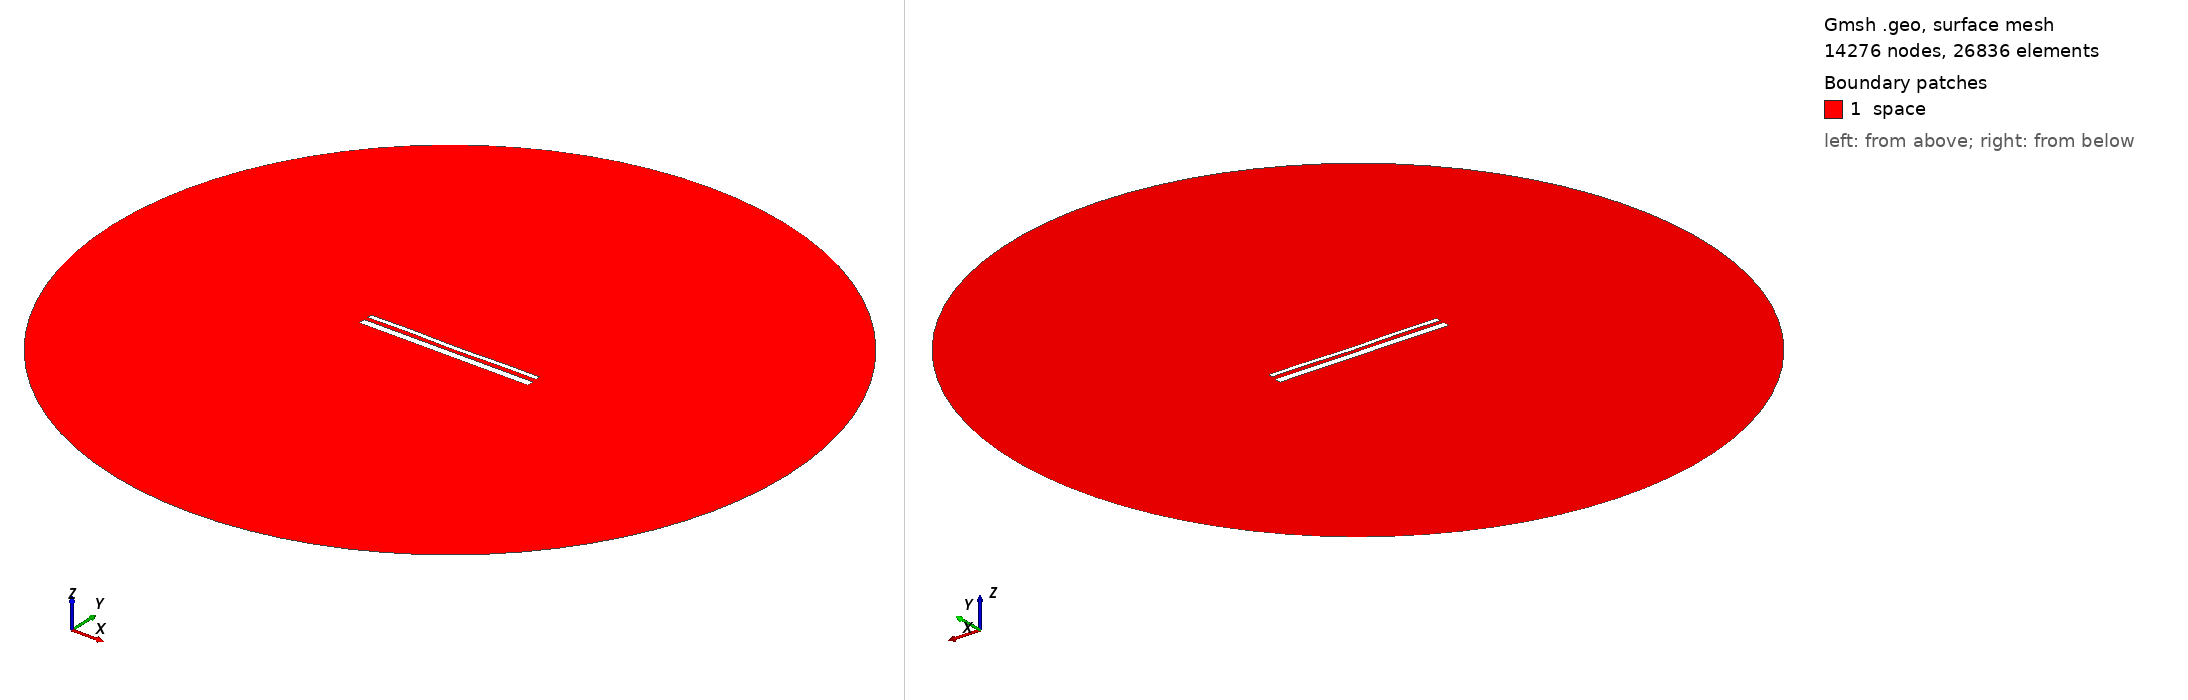

Gmsh geometry script, surface-meshed: 14276 nodes, 26836 surface elements. Boundary patches (legend numbers): 1 space. Left view from above one corner, right view from below the opposite corner. Legend entries are the model's physical surfaces. The drawing asked Gmsh for element sizes between 1% and 20% of the model's largest extent; the script's own settings can give other sizes.

=== 14295.geo (drawn) ===
//---------------------------------------
// Geometry kernel
//---------------------------------------

SetFactory("OpenCASCADE");



//---------------------------------------
// Parameters of the geometry
//---------------------------------------

// Overetch of the upper plate
overetch = 0.5;

// Distance between the plates
distance = 2.0;

// Discretization over the x axis (for the deformation)
nx = 50; 

// Length of the plate
L = 100 - overetch; 

// Number of modes
n = 4; 

// 1st mode coefficient
coeff(1) = 0.15;
beta(1) = 0.596864 * 3.1415926535 / L;

// 2nd mode coefficient
coeff(2) = -0.075;
beta(2) = 1.49418 * 3.1415926535 / L;

// 3rd mode coefficient
coeff(3) = 0.07499999999999998;
beta(3) = 2.50025 * 3.1415926535 / L;

// 4th mode coefficient
coeff(4) = 0.15;
beta(4) = 3.49999 * 3.1415926535 / L;



//---------------------------------------
// Upper plate (deformed rectangle)
//---------------------------------------

// Coordiantes of the upper plate
xmin = -50;
xmax = 50 - overetch;

// Height of the upper plate
yheight = 4 - 2 * overetch;

// Indexes of the points
UpperID[] = {};
LowerID[] = {};
LeftID[] = {};
RightID[] = {};

// Point index
p = 1;

// Horizontal edges
For i In {1:nx}
    x = xmin + (i-1)*(xmax - xmin)/(nx-1);

    y_bottom = distance / 2 + overetch;
    For j In {1:n}
        C = (Cosh(beta(j)*L) + Cos(beta(j)*L)) / (Sinh(beta(j)*L) + Sin(beta(j)*L));
        y_bottom  = y_bottom + coeff(j) * (Cosh(beta(j)*(x+50)) - Cos(beta(j)*(x+50)) - C * (Sinh(beta(j)*(x+50)) - Sin(beta(j)*(x+50))));
    EndFor

    y_top = y_bottom + yheight;

    Point(p) = {x, y_top, 0, 1.0};
    UpperID[i] = p;
    p = p + 1;

    Point(p) = {x, y_bottom, 0, 1.0};
    LowerID[i] = p;
    p = p + 1;
EndFor

// Create point lists
UpperPts[] = {}; LowerPts[] = {};
For i In {1:nx}
  UpperPts[] += {UpperID[i]};
  LowerPts[] += {LowerID[i]};
EndFor

// Build splines
Spline(1) = {UpperPts[]};
Spline(2) = {LowerPts[]};
Line(3) = {LowerPts[nx-1], UpperPts[nx-1]};
Line(4) = {LowerPts[0], UpperPts[0]};

// Build the plane surface
Curve Loop(1) = {2, 3, -1, -4};
Plane Surface(1) = {1};



//---------------------------------------
// Lower plate (rectangle)
//---------------------------------------

// Vertices
Point(1001) = {-50, -1, 0, 1.0};
Point(1002) = { 50, -1, 0, 1.0};
Point(1003) = { 50,  -5, 0, 1.0};
Point(1004) = {-50,  -5, 0, 1.0};

// Edges
Line(5) = {1001, 1002};
Line(6) = {1002, 1003};
Line(7) = {1003, 1004};
Line(8) = {1004, 1001};

// Plane surface
Line Loop(2) = {5, 6, 7, 8};
Plane Surface(2) = {2}; 



//---------------------------------------
// Outer (fictious) boundary
//---------------------------------------

// Points
Point(1005) = {0, 0, 0};       // Center
Point(1006) = {200, 0, 0};     // Start point
Point(1007) = {0, 200, 0};     // 90 degrees
Point(1008) = {-200, 0, 0};    // 180 degrees
Point(1009) = {0, -200, 0};    // 270 degrees

// Circle arcs (each needs start, center, end)
Circle(9) = {1006, 1005, 1007};
Circle(10) = {1007, 1005, 1008};
Circle(11) = {1008, 1005, 1009};
Circle(12) = {1009, 1005, 1006};

// Plane surface for the entire domain
Curve Loop(3) = {9, 10, 11, 12};
Surface(3) = {3};

// Subtract the plates from the whole domain to obtain the actual domain where we want to solve the equations
BooleanDifference{ Surface{3}; Delete; }{ Surface{1}; Surface{2}; Delete; }




//---------------------------------------
// Transfinite Lines/Curves
//---------------------------------------

// Set the number of points on the boundaries
r = 7;

// Plates
Transfinite Curve {1, 2} = 50*r Using Progression 1;
Transfinite Curve {3, 4} = 2*r Using Progression 1;
Transfinite Line {5, 7} = 50*r Using Progression 1;
Transfinite Line {6, 8} = 2*r Using Progression 1;

// Outer boundary
Transfinite Line {9, 10, 11, 12} = 20 Using Progression 1;



//---------------------------------------
// Physical groups
//---------------------------------------                

// Physical curves (boundaries)
Physical Line("force_segment", 10) = {2};
Physical Line("upper_plate", 11) = {1, 3, 4};
Physical Line("lower_plate", 12) = {5, 6, 7, 8};
Physical Line("boundary", 20) = {9, 10, 11, 12};

// Physical Surfaces
Physical Surface("space", 30) = {3};



//---------------------------------------
// 6. Generate the Mesh
//---------------------------------------

// 2D mesh generation
Mesh 2;
